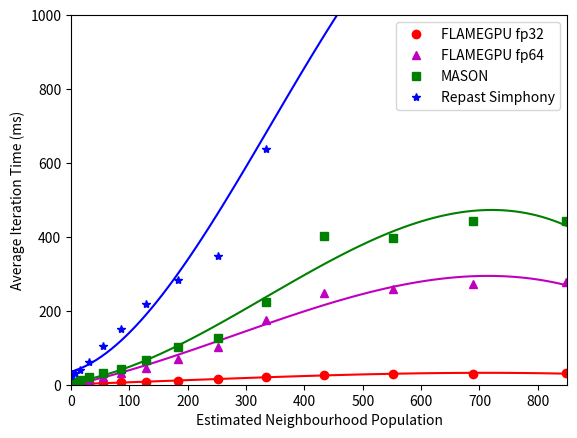

The matplotlib source for this figure:
import numpy as np
import matplotlib.pyplot as plt
plt.ylabel('Average Iteration Time (ms)')
plt.xlabel('Estimated Neighbourhood Population')
x = [0.251327412,2.010619298,6.785840132,16.08495439,31.41592654,54.28672105,86.20530241,128.6796351,183.2176836,251.3274123,334.5167858,434.2937684,552.1663248,689.6424193,848.2300165]
xp = np.linspace(0, 850, 100)
flame_flt_y = [1.53905127,1.161768799,1.498088013,2.06464624,3.57991748,4.449388184,6.025855957,7.627979492,9.499713867,14.89461133,21.10591211,27.60753125,29.37466602,30.13010938,30.64605273]
flame_dbl_y = [1.711,1.806,3.281,6.322,12.344,20.434,31.467,45.635,70.241,102.8028984,175.3834531,247.8119844,258.92225,271.2553125,278.7357813]
mason_y = [3.073,5.491,8.128,12.854,20.841,31.153,43.415001,67.953003,100.931999,126.75,224.125,401.59201,397.519012,443.368011,441.886993]
repast_y = [24.617001,28.250999,31.247,40.980999,62.712002,103.428001,149.916,219.679993,284.622009,348.707001,637.432983,1107.477051,1227.676025,1278.859009,1289.70105]
#Flame polyfit
flame_flt_z = np.polyfit(x, flame_flt_y, 3)
flame_flt_fit = np.poly1d(flame_flt_z)
plt.plot(xp, flame_flt_fit(xp), 'r-')
#Flame polyfit
flame_dbl_z = np.polyfit(x, flame_dbl_y, 3)
flame_dbl_fit = np.poly1d(flame_dbl_z)
plt.plot(xp, flame_dbl_fit(xp), 'm-')
#Mason polyfit
mason_z = np.polyfit(x, mason_y, 3)
mason_fit = np.poly1d(mason_z)
plt.plot(xp, mason_fit(xp), 'g-')
#Repast polyfit
repast_z = np.polyfit(x, repast_y, 3)
repast_fit = np.poly1d(repast_z)
plt.plot(xp, repast_fit(xp), 'b-')

#FLAMEGPU
flame_flt_h = plt.plot(
    x,flame_flt_y, 
    'ro',
    label='FLAMEGPU fp32'
)
flame_dbl_h = plt.plot(
    x,flame_dbl_y, 
    'm^',
    label='FLAMEGPU fp64'
)
#MASON
mason_h = plt.plot(
    x,mason_y,
    'gs',
    label='MASON'
)
#Repast
repast_h = plt.plot(
    x,repast_y, 
    'b*',
    label='Repast Simphony'
)
plt.xlim(0,850)
plt.ylim(0,1000)
plt.legend(loc=1,numpoints=1)#[flame_h, mason_h, repast_h],['a','b','c'])
plt.show()